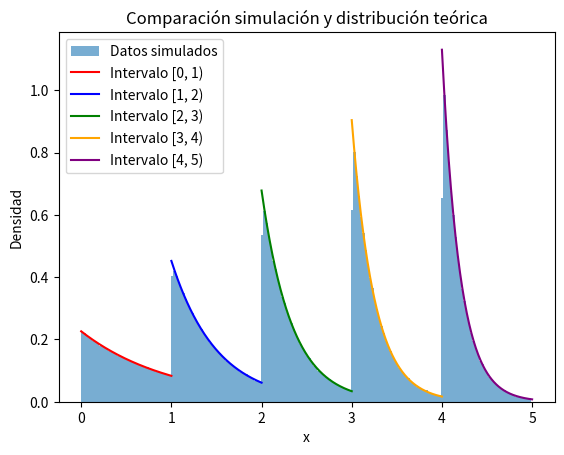

The matplotlib source for this figure:
import math
import matplotlib.pyplot as plt
import numpy as np
import time



Z = 5 - (math.exp(-1) + math.exp(-2) + math.exp(-3) + math.exp(-4) + math.exp(-5))

F0 = 0
F1 = (1 - math.exp(-1)) / Z
F2 = F1 + (1 - math.exp(-2)) / Z
F3 = F2 + (1 - math.exp(-3)) / Z
F4 = F3 + (1 - math.exp(-4)) / Z
F5 = F4 + (1 - math.exp(-5)) / Z



lista = [F0, F1, F2, F3, F4, F5]
seed = 123


m = 10007
a = 23
c = 17


# m = 10503
# a = 89
# c = 1

# m = 10021
# a = 114
# c = 37

datos = []
datos_u = []


reloj = time.perf_counter()

for iteracion in range(10006):
    seed = (a * seed + c) % m
    u = seed / m

    if u < F1:
        i = 1
    elif u >= F1 and u < F2:
        i = 2
    elif u >= F2 and u < F3:
        i = 3
    elif u >= F3 and u < F4:
        i = 4
    elif u >= F4 and u < F5:
        i = 5

    funcion_inversa = (i-1) - (math.log(1 - Z * (u - lista[i-1])) / i)
    datos.append(funcion_inversa)
    datos_u.append(u)

print(f"Tiempo de ejecución: {time.perf_counter() - reloj:.4f} segundos\n")

plt.hist(datos, bins=200, density=True, alpha=0.6, label='Datos simulados')



# Variables para que agregues tus funciones en cada intervalo
x1 = np.linspace(0, 1, 200)
y1 = np.exp(-1 * x1) / Z

x2 = np.linspace(1, 2, 200)
y2 = 2 * np.exp(-2 * (x2- 1)) / Z

x3 = np.linspace(2, 3, 200)
y3 = 3 * np.exp(-3 * (x3 - 2)) / Z

x4 = np.linspace(3, 4, 200)
y4 = 4 * np.exp(-4 * (x4 - 3)) / Z

x5 = np.linspace(4, 5, 200)
y5 = 5 * np.exp(-5 * (x5 - 4)) / Z


plt.plot(x1, y1, color='red', label='Intervalo [0, 1)')
plt.plot(x2, y2, color='blue', label='Intervalo [1, 2)')
plt.plot(x3, y3, color='green', label='Intervalo [2, 3)')
plt.plot(x4, y4, color='orange', label='Intervalo [3, 4)')
plt.plot(x5, y5, color='purple', label='Intervalo [4, 5)')

plt.title('Comparación simulación y distribución teórica')
plt.xlabel('x')
plt.ylabel('Densidad')
plt.legend()
plt.show()


datos_1 = [x for x in datos if 0 <= x < 1]
datos_2 = [x for x in datos if 1 <= x < 2]
datos_3 = [x for x in datos if 2 <= x < 3]
datos_4 = [x for x in datos if 3 <= x < 4]
datos_5 = [x for x in datos if 4 <= x < 5]




print(f"\nprobabilidad empírica vs teórica de caer en el intervalo [0, 1): {len(datos_1) / len(datos)} vs {F1}")
print(f"probabilidad empírica vs teórica de caer en el intervalo [1, 2): {len(datos_2) / len(datos)} vs {F2 - F1}")
print(f"probabilidad empírica vs teórica de caer en el intervalo [2, 3): {len(datos_3) / len(datos)} vs {F3 - F2}")
print(f"probabilidad empírica vs teórica de caer en el intervalo [3, 4): {len(datos_4) / len(datos)} vs {F4 - F3}")
print(f"probabilidad empírica vs teórica de caer en el intervalo [4, 5): {len(datos_5) / len(datos)} vs {F5 - F4}\n")